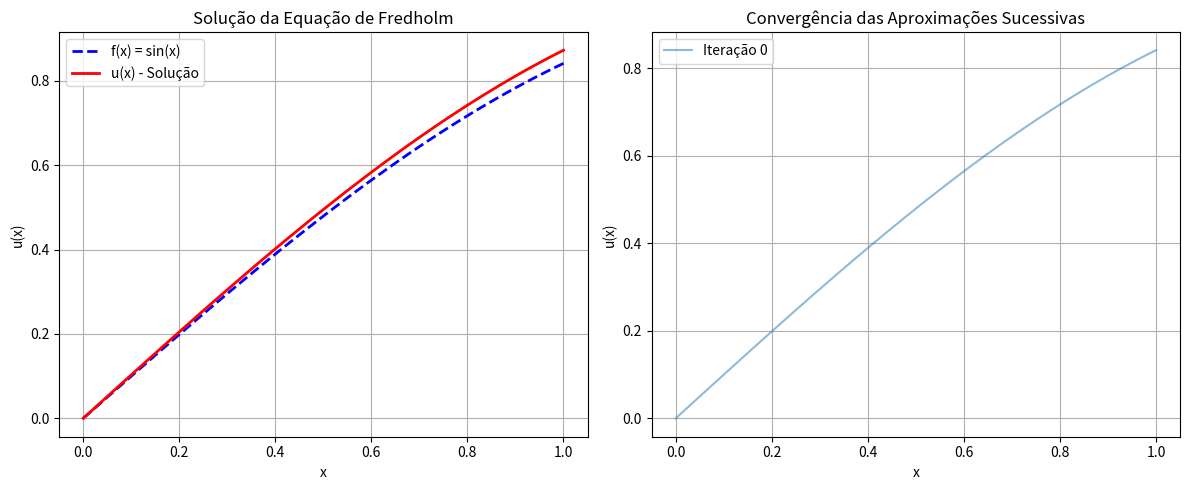
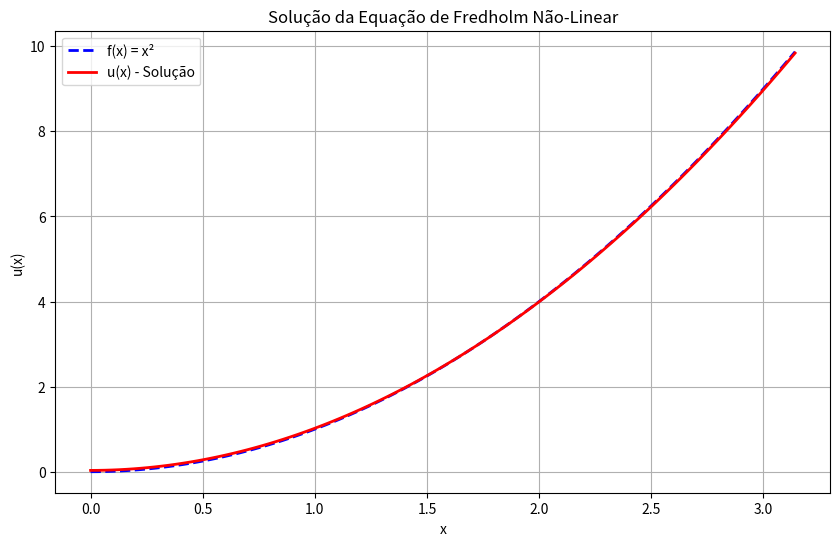

Source code (Python) for these figures, in order:
import numpy as np
import matplotlib.pyplot as plt

def equacao_fredholm(f, K, lambda_val, a, b, max_iter=50, tol=1e-6):
    """
    Resolve a equação integral de Fredholm:
    u(x) = f(x) + λ * ∫[a,b] K(x,y,u(y)) dy
    
    Usando o método das aproximações sucessivas (Princípio de Banach).
    
    Parâmetros:
    - f: função contínua f(x)
    - K: núcleo K(x, y, u) - função de três variáveis
    - lambda_val: parâmetro λ
    - a, b: limites do intervalo [a,b]
    - max_iter: número máximo de iterações
    - tol: tolerância para convergência
    """
    
    # Pontos de discretização
    n_points = 100
    x = np.linspace(a, b, n_points)
    
    # Aproximação inicial u_0(x) = f(x)
    u_atual = f(x)
    
    # Iterações do método
    historico = [u_atual.copy()]
    
    for iteracao in range(max_iter):
        u_novo = np.zeros_like(x)
        
        # Para cada ponto x_i
        for i, xi in enumerate(x):
            # Calcula a integral usando regra do trapézio
            integral = 0
            y = x  # Pontos de integração
            
            # Calcula K(xi, y, u(y)) para todos os y
            K_valores = np.array([K(xi, yj, u_atual[j]) for j, yj in enumerate(y)])
            
            # Integração numérica (regra do trapézio)
            integral = np.trapz(K_valores, y)
            
            # Aplica a fórmula u_{n+1}(x) = f(x) + λ * integral
            u_novo[i] = f(xi) + lambda_val * integral
        
        # Verifica convergência
        erro = np.max(np.abs(u_novo - u_atual))
        
        if erro < tol:
            print(f"Convergiu em {iteracao + 1} iterações com erro {erro:.2e}")
            return x, u_novo, historico
        
        u_atual = u_novo.copy()
        historico.append(u_atual.copy())
    
    print(f"Atingiu o máximo de iterações ({max_iter})")
    return x, u_atual, historico


# Exemplo 1: Núcleo simples K(x,y,u) = x*y*u
def exemplo1():
    """
    Exemplo com núcleo linear K(x,y,u) = x*y*u
    """
    print("\n=== EXEMPLO 1: Equação de Fredholm ===")
    print("u(x) = sin(x) + λ * ∫[0,1] x*y*u(y) dy\n")
    
    # Define as funções
    f = lambda x: np.sin(x)
    K = lambda x, y, u: x * y * u
    
    # Parâmetros
    lambda_val = 0.1  # Deve ser pequeno para garantir contração
    a, b = 0, 1
    
    # Resolve
    x, u_solucao, historico = equacao_fredholm(f, K, lambda_val, a, b)
    
    # Visualização
    plt.figure(figsize=(12, 5))
    
    # Solução final
    plt.subplot(1, 2, 1)
    plt.plot(x, f(x), 'b--', label='f(x) = sin(x)', linewidth=2)
    plt.plot(x, u_solucao, 'r-', label='u(x) - Solução', linewidth=2)
    plt.xlabel('x')
    plt.ylabel('u(x)')
    plt.title('Solução da Equação de Fredholm')
    plt.legend()
    plt.grid(True)
    
    # Convergência das iterações
    plt.subplot(1, 2, 2)
    for i, u in enumerate(historico[::5]):  # Mostra a cada 5 iterações
        plt.plot(x, u, alpha=0.5, label=f'Iteração {i*5}')
    plt.xlabel('x')
    plt.ylabel('u(x)')
    plt.title('Convergência das Aproximações Sucessivas')
    plt.legend()
    plt.grid(True)
    
    plt.tight_layout()
    plt.savefig('fredholm_exemplo1.png', dpi=300, bbox_inches='tight')
    plt.show()
    
    return x, u_solucao


# Exemplo 2: Núcleo não-linear
def exemplo2():
    """
    Exemplo com núcleo não-linear mais complexo
    """
    print("\n=== EXEMPLO 2: Equação de Fredholm Não-Linear ===")
    print("u(x) = x² + λ * ∫[0,π] sin(x+y)*u(y)/(1+u(y)²) dy\n")
    
    # Define as funções
    f = lambda x: x**2
    K = lambda x, y, u: np.sin(x + y) * u / (1 + u**2)
    
    # Parâmetros
    lambda_val = 0.05  # Pequeno para garantir contração
    a, b = 0, np.pi
    
    # Resolve
    x, u_solucao, historico = equacao_fredholm(f, K, lambda_val, a, b)
    
    # Visualização
    plt.figure(figsize=(10, 6))
    plt.plot(x, f(x), 'b--', label='f(x) = x²', linewidth=2)
    plt.plot(x, u_solucao, 'r-', label='u(x) - Solução', linewidth=2)
    plt.xlabel('x')
    plt.ylabel('u(x)')
    plt.title('Solução da Equação de Fredholm Não-Linear')
    plt.legend()
    plt.grid(True)
    plt.savefig('fredholm_exemplo2.png', dpi=300, bbox_inches='tight')
    plt.show()
    
    return x, u_solucao


if __name__ == "__main__":
    print("=" * 60)
    print("EQUAÇÕES INTEGRAIS DE FREDHOLM")
    print("Método das Aproximações Sucessivas")
    print("Baseado no Princípio da Contração de Banach")
    print("=" * 60)
    
    # Executa os exemplos
    x1, u1 = exemplo1()
    x2, u2 = exemplo2()
    
    print("\n" + "=" * 60)
    print("Programas executados com sucesso!")
    print("=" * 60)
